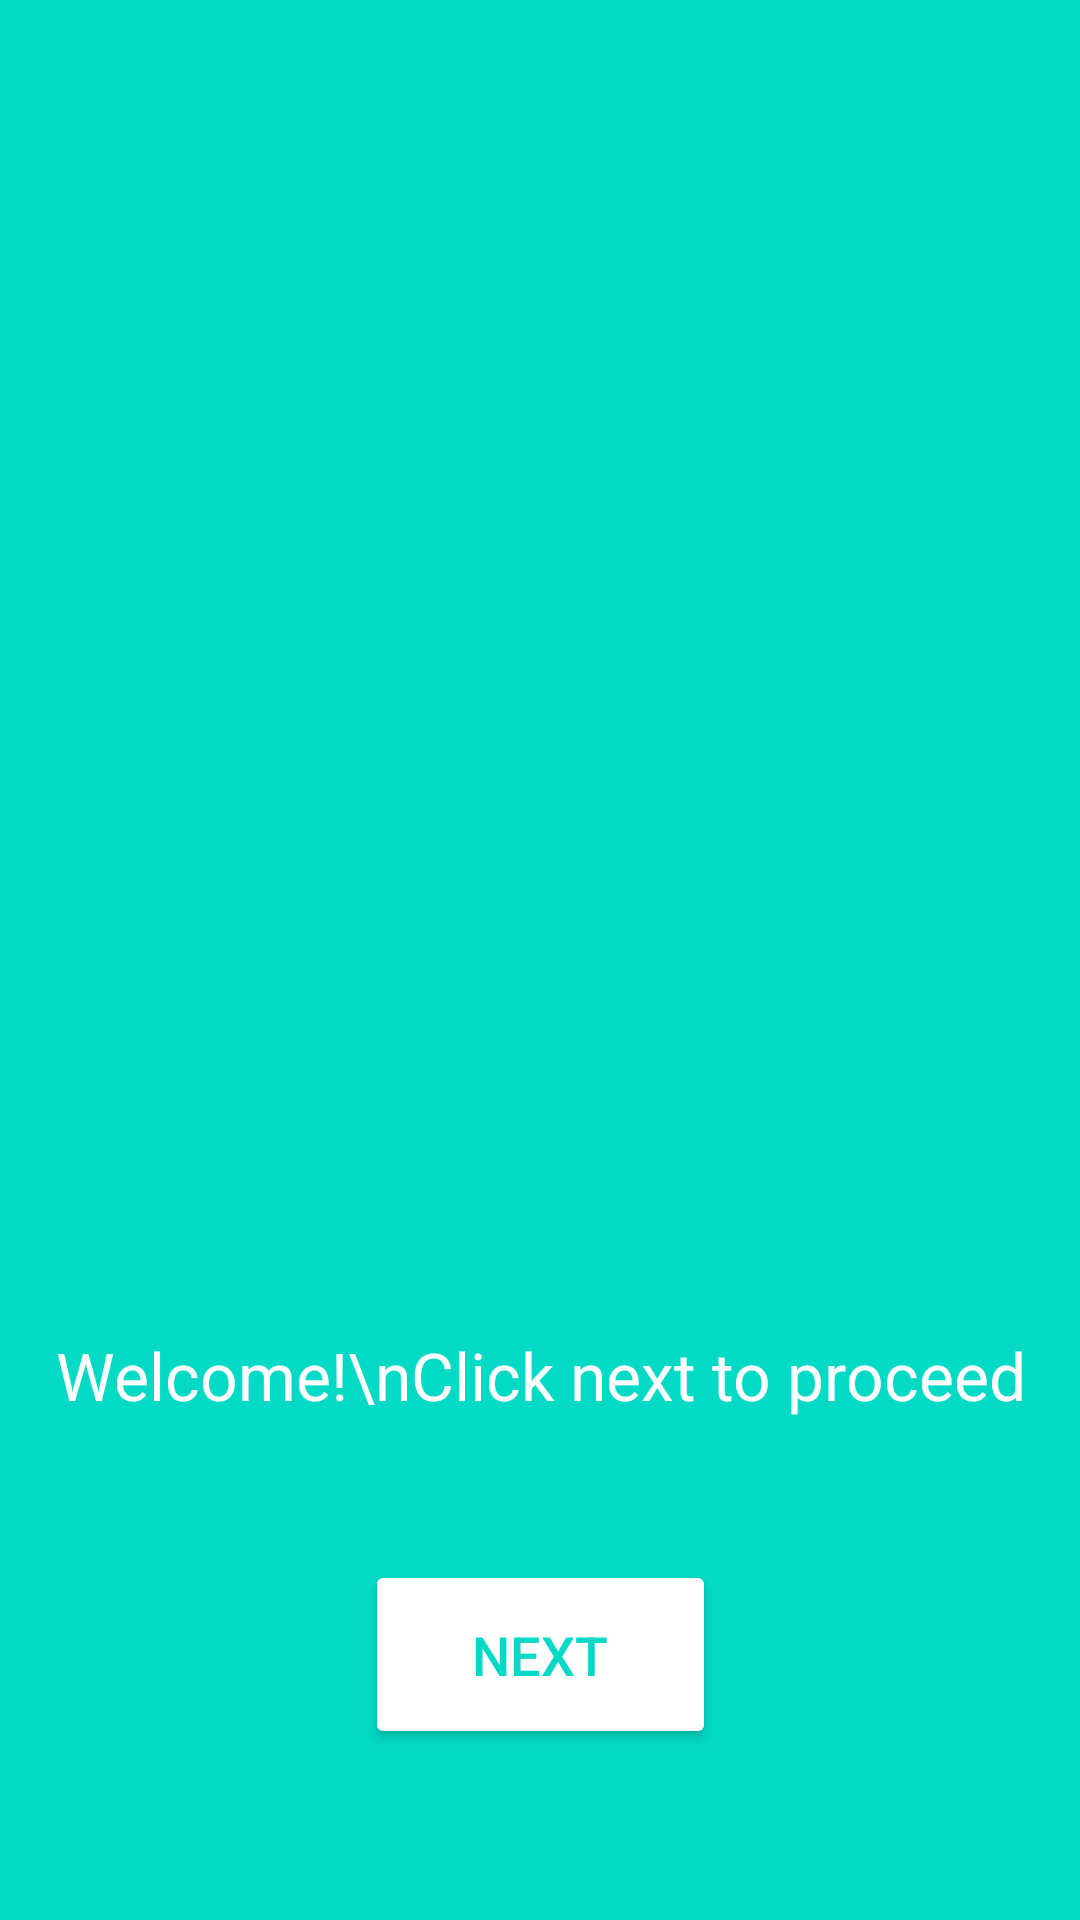

The Android layout XML behind this screen, and the referenced resources:
<!-- AndroidManifest.xml: activity theme Theme.AppCompat.NoActionBar -->
<!-- res/layout/activity_main.xml -->
<?xml version="1.0" encoding="utf-8"?>
<androidx.constraintlayout.widget.ConstraintLayout xmlns:android="http://schemas.android.com/apk/res/android"
    xmlns:app="http://schemas.android.com/apk/res-auto"
    xmlns:tools="http://schemas.android.com/tools"
    android:layout_width="match_parent"
    android:layout_height="match_parent"
    android:background="@color/teal_200"
    tools:context=".MainActivity">


    <ImageView
        android:id="@+id/imageView2"
        android:layout_width="427dp"
        android:layout_height="431dp"
        app:layout_constraintBottom_toBottomOf="parent"
        app:layout_constraintEnd_toEndOf="parent"
        app:layout_constraintStart_toStartOf="parent"
        app:layout_constraintTop_toTopOf="parent"
        app:layout_constraintVertical_bias="0.053"
        app:srcCompat="@drawable/new_logo" />

    <Button
        android:id="@+id/bt1"
        android:layout_width="117dp"
        android:layout_height="63dp"
        android:backgroundTint="@color/white"
        android:text="Next"
        android:textColor="@color/teal_200"
        android:textSize="18dp"
        app:layout_constraintBottom_toBottomOf="parent"
        app:layout_constraintEnd_toEndOf="parent"
        app:layout_constraintStart_toStartOf="parent"
        app:layout_constraintTop_toTopOf="parent"
        app:layout_constraintVertical_bias="0.901" />

    <TextView
        android:id="@+id/textView2"
        android:layout_width="wrap_content"
        android:layout_height="wrap_content"
        android:gravity="center"
        android:text="Welcome!\nClick next to proceed"
        android:textColor="@color/white"
        android:textSize="22dp"
        app:layout_constraintBottom_toTopOf="@+id/bt1"
        app:layout_constraintEnd_toEndOf="parent"
        app:layout_constraintStart_toStartOf="parent"
        app:layout_constraintTop_toTopOf="parent"
        app:layout_constraintVertical_bias="0.904" />


</androidx.constraintlayout.widget.ConstraintLayout>
<!-- resources referenced by this layout -->
<resources>
  <color name="teal_200">#FF03DAC5</color>
  <color name="white">#FFFFFFFF</color>
  <!-- drawable new_logo: png bitmap (drawable-v24, 37824 bytes) -->
</resources>
